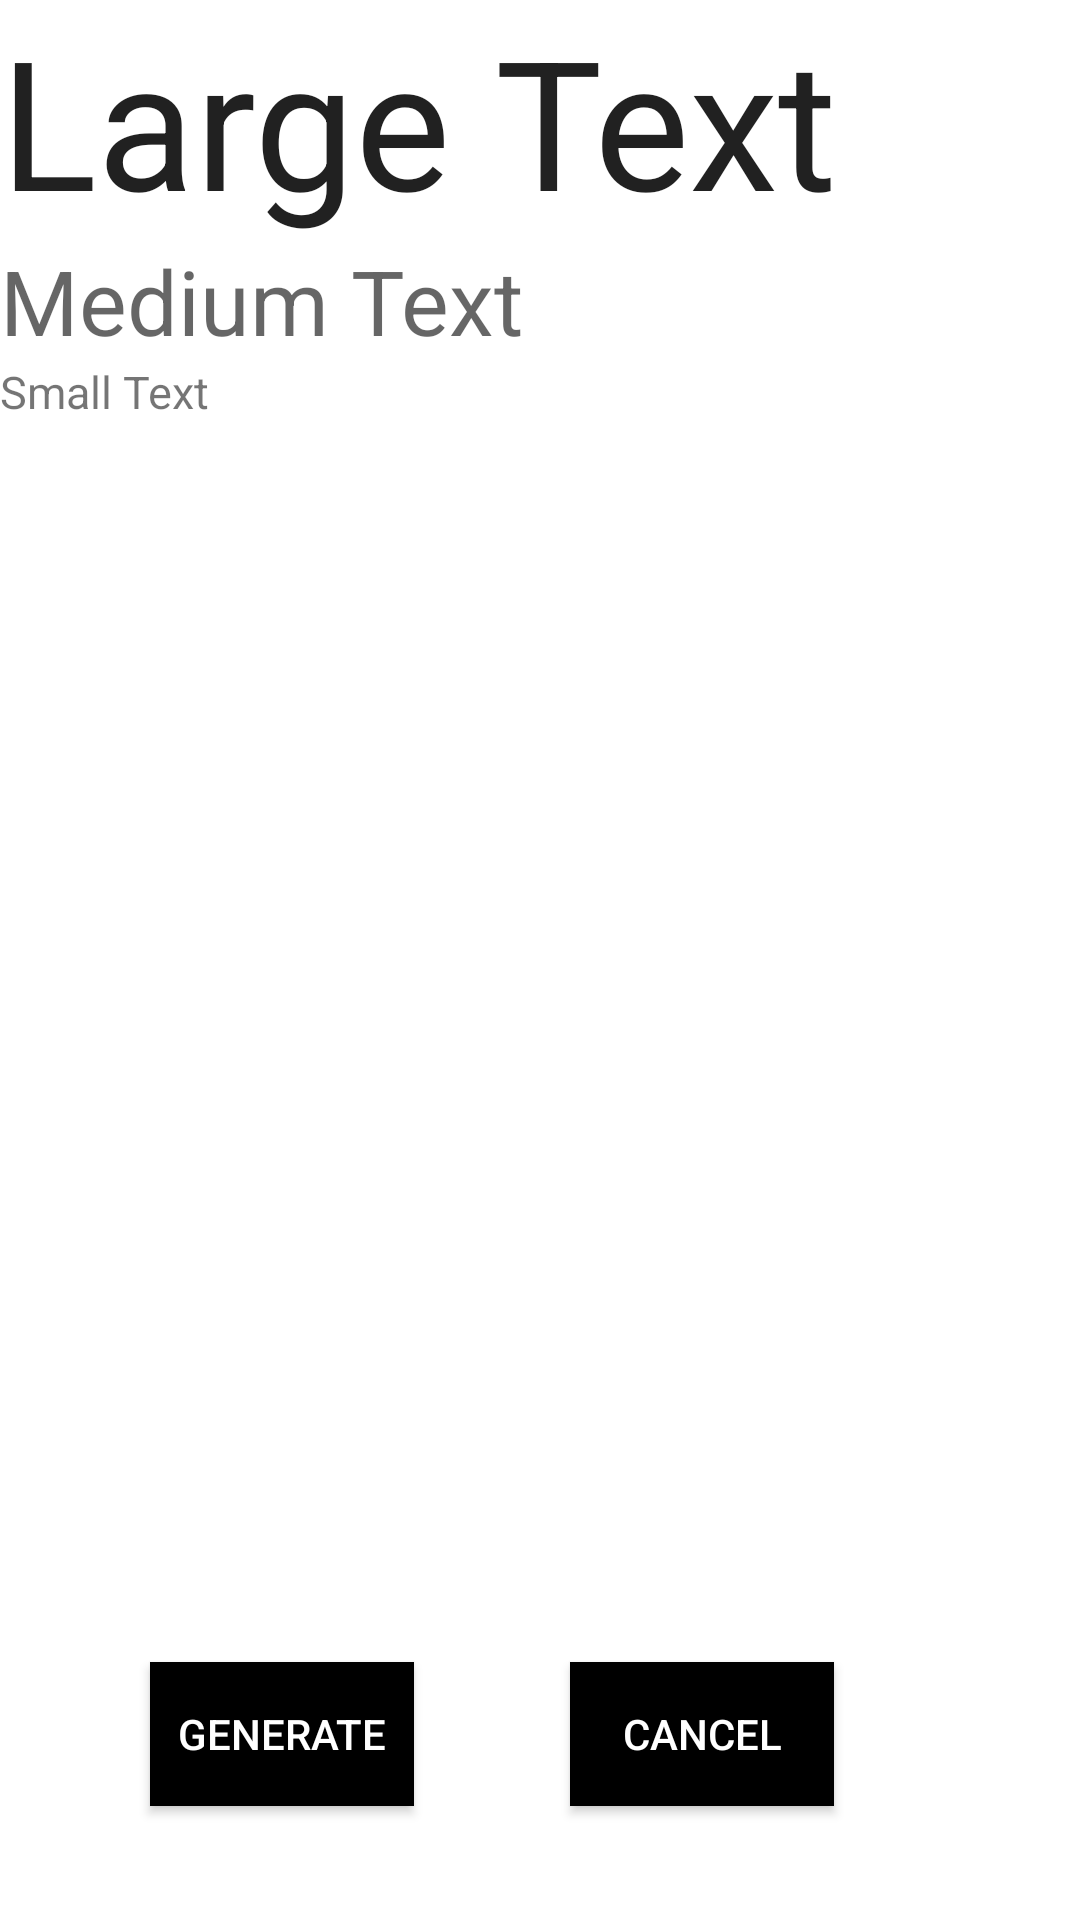

Layout XML and referenced resources for this Android screen:
<!-- AndroidManifest.xml: application theme AppTheme -->
<!-- res/layout/eventpopup.xml -->
<?xml version="1.0" encoding="utf-8"?>
<RelativeLayout xmlns:android="http://schemas.android.com/apk/res/android"
    xmlns:tools="http://schemas.android.com/tools"
    android:orientation="vertical"
    android:layout_width="match_parent"
    android:layout_height="match_parent"
    android:background="#ffffff">

    <Button
        android:layout_width="wrap_content"
        android:layout_height="wrap_content"
        android:text="Generate"
        android:id="@+id/generate_button"
        android:layout_gravity="right"
        android:layout_marginLeft="50dp"
        android:layout_marginStart="50dp"
        android:layout_marginBottom="38dp"
        android:background="#000000"
        android:textColor="@color/white"
        android:onClick="addEvent"
        android:layout_alignParentBottom="true"
        android:layout_alignParentLeft="true"
        android:layout_alignParentStart="true" />

    <Button
        android:layout_width="wrap_content"
        android:layout_height="wrap_content"
        android:text="Cancel"
        android:id="@+id/cancel_button"
        android:layout_alignTop="@+id/generate_button"
        android:layout_toRightOf="@+id/generate_button"
        android:layout_toEndOf="@+id/generate_button"
        android:layout_marginLeft="52dp"
        android:layout_marginStart="52dp"
        android:background="#000000"
        android:textColor="@color/white"
        android:onClick="finishPopup"/>

    <TextView
        android:layout_width="wrap_content"
        android:layout_height="wrap_content"
        android:textAppearance="?android:attr/textAppearanceLarge"
        android:text="Large Text"
        android:id="@+id/EventName"
        android:layout_alignParentTop="true"
        android:layout_alignParentLeft="true"
        android:layout_alignParentStart="true"
        android:textSize="60sp"
        android:layout_alignParentRight="true"
        android:layout_alignParentEnd="true" />

    <TextView
        android:layout_width="wrap_content"
        android:layout_height="wrap_content"
        android:textAppearance="?android:attr/textAppearanceMedium"
        android:text="Medium Text"
        android:id="@+id/EventDescription"
        android:layout_below="@+id/EventName"
        android:layout_alignParentLeft="true"
        android:layout_alignParentStart="true"
        android:textSize="30sp"
        android:layout_alignParentRight="true"
        android:layout_alignParentEnd="true" />

    <TextView
        android:layout_width="match_parent"
        android:layout_height="wrap_content"
        android:textAppearance="?android:attr/textAppearanceSmall"
        android:text="Small Text"
        android:id="@+id/TimeString"
        android:layout_below="@+id/EventDescription"
        android:textSize="15sp"
        android:layout_alignParentRight="true"
        android:layout_alignParentEnd="true" />

</RelativeLayout>
<!-- resources referenced by this layout -->
<resources>
  <style name="AppTheme" parent="android:Theme.Material.Light" />
  <!-- not gathered from this repository: default colours our renderer supplied (Android Studio template values) -->
  <color name="white">#FFFFFFFF</color>
</resources>
